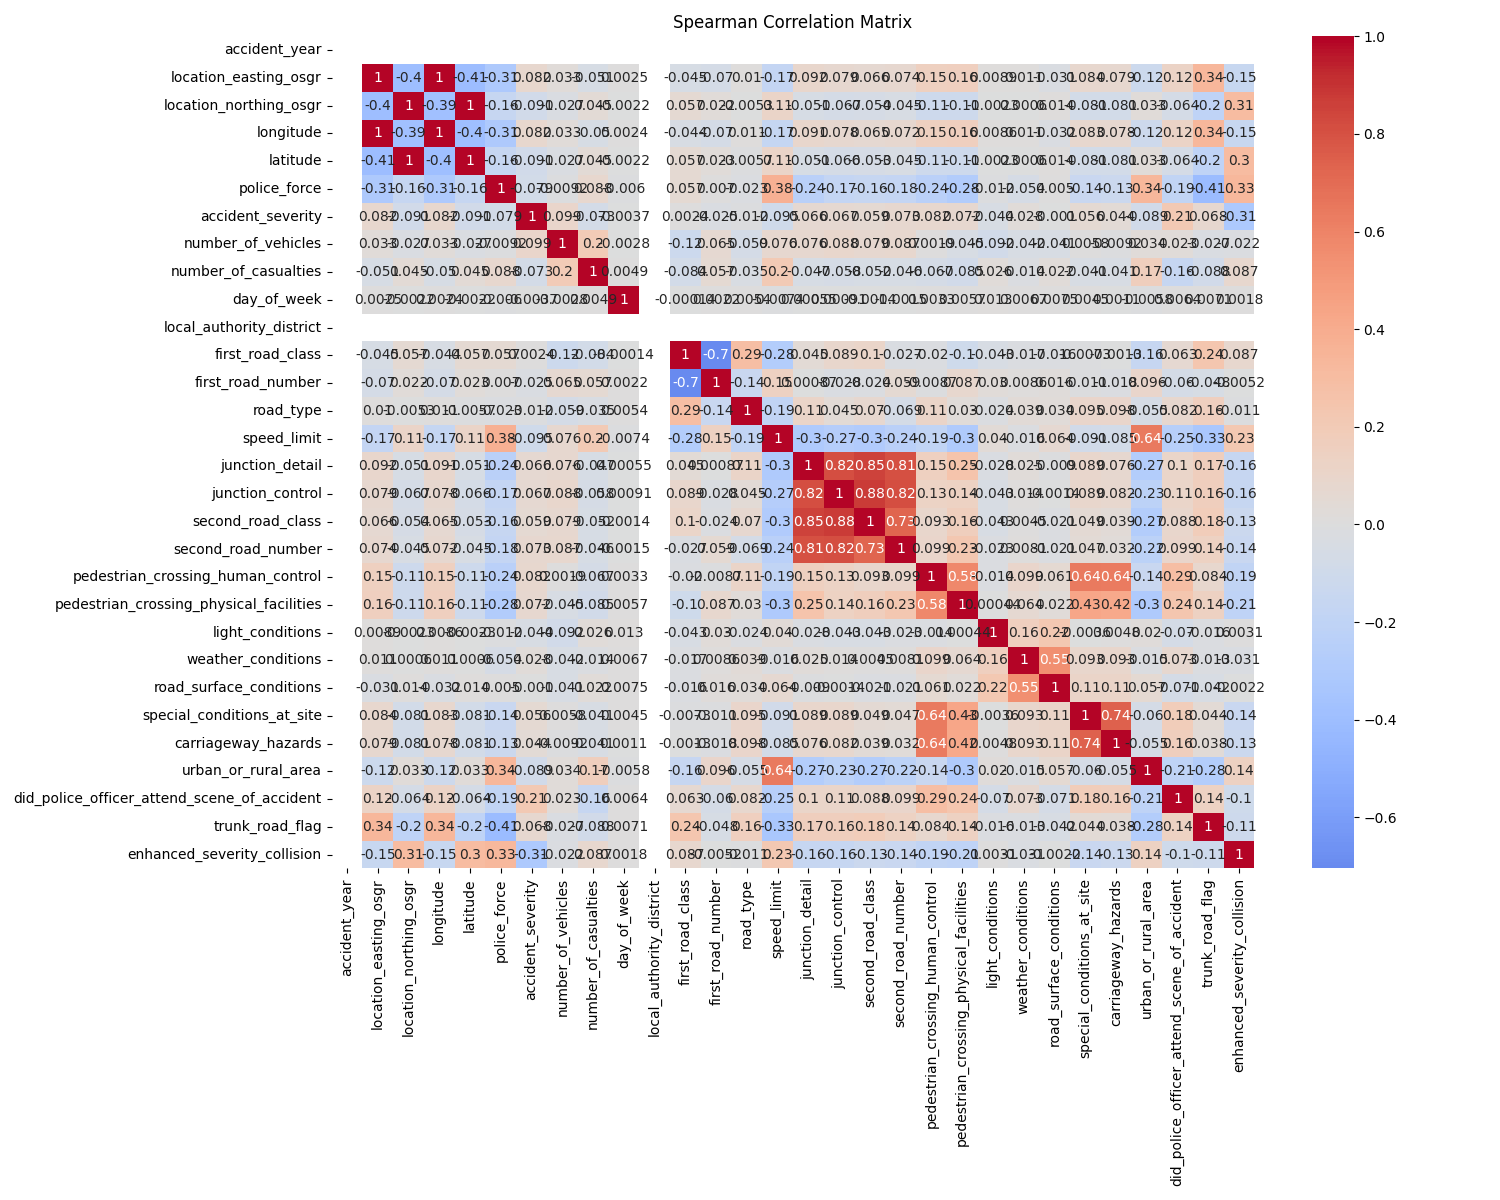

Source data for this figure (header and first rows):
, accident_year, location_easting_osgr, location_northing_osgr, longitude, latitude, police_force, accident_severity, number_of_vehicles, number_of_casualties, day_of_week, local_authority_district, first_road_class, first_road_number, road_type, speed_limit, junction_detail, junction_control, second_road_class, second_road_number, pedestrian_crossing_human_control, pedestrian_crossing_physical_facilities, light_conditions, weather_conditions
accident_year, , , , , , , , , , , , , , , , , , , , , , , 
location_easting_osgr, , 1.0, -0.3984, 0.9996, -0.4051, -0.31, 0.08213, 0.03327, -0.05076, 0.002468, , -0.04544, -0.06982, 0.01045, -0.1729, 0.09241, 0.07932, 0.06583, 0.07354, 0.1529, 0.1601, 0.008881, 0.01081
location_northing_osgr, , -0.3984, 1.0, -0.3908, 0.9999, -0.16, -0.09145, -0.02701, 0.04513, -0.002175, , 0.05747, 0.02222, -0.005336, 0.1095, -0.05083, -0.06656, -0.0539, -0.04531, -0.1133, -0.1146, -0.00228, 0.0005984
longitude, , 0.9996, -0.3908, 1.0, -0.3974, -0.3107, 0.08231, 0.0332, -0.05021, 0.002443, , -0.04422, -0.07022, 0.01069, -0.1704, 0.09078, 0.07825, 0.06468, 0.07244, 0.1514, 0.1581, 0.008597, 0.01059
latitude, , -0.4051, 0.9999, -0.3974, 1.0, -0.158, -0.09128, -0.02686, 0.04515, -0.002151, , 0.05738, 0.02283, -0.005715, 0.1098, -0.05082, -0.06617, -0.05348, -0.04505, -0.1137, -0.1147, -0.002273, 0.0005988
police_force, , -0.31, -0.16, -0.3107, -0.158, 1.0, -0.07884, -0.00918, 0.08765, -0.006046, , 0.05662, 0.006998, -0.02285, 0.3796, -0.2385, -0.172, -0.1586, -0.1765, -0.2369, -0.2799, -0.01177, -0.0542
accident_severity, , 0.08213, -0.09145, 0.08231, -0.09128, -0.07884, 1.0, 0.09891, -0.07277, -0.003671, , 0.002387, -0.02546, -0.01156, -0.09484, 0.06581, 0.0667, 0.05931, 0.07333, 0.08213, 0.07206, -0.04415, 0.02804
number_of_vehicles, , 0.03327, -0.02701, 0.0332, -0.02686, -0.00918, 0.09891, 1.0, 0.1956, -0.002796, , -0.1247, 0.06503, -0.05934, 0.07566, 0.07578, 0.08815, 0.07853, 0.08732, 0.001875, -0.04464, -0.09188, -0.04154
number_of_casualties, , -0.05076, 0.04513, -0.05021, 0.04515, 0.08765, -0.07277, 0.1956, 1.0, 0.004924, , -0.08401, 0.05651, -0.0349, 0.2022, -0.04689, -0.0577, -0.05196, -0.04586, -0.06736, -0.08541, 0.02642, -0.01384
day_of_week, , 0.002468, -0.002175, 0.002443, -0.002151, -0.006046, -0.003671, -0.002796, 0.004924, 1.0, , -0.0001384, 0.002212, 0.005389, -0.007383, 0.0005541, 0.0009065, -0.001367, -0.001467, 0.003322, 0.005698, 0.0132, 0.006742
local_authority_district, , , , , , , , , , , , , , , , , , , , , , , 
first_road_class, , -0.04544, 0.05747, -0.04422, 0.05738, 0.05662, 0.002387, -0.1247, -0.08401, -0.0001384, , 1.0, -0.7046, 0.2896, -0.2754, 0.04548, 0.08852, 0.1041, -0.02692, -0.01982, -0.1019, -0.04348, -0.01686
first_road_number, , -0.06982, 0.02222, -0.07022, 0.02283, 0.006998, -0.02546, 0.06503, 0.05651, 0.002212, , -0.7046, 1.0, -0.1405, 0.1461, 0.0008675, -0.02784, -0.02414, 0.05916, -0.008747, 0.08652, 0.03042, 0.008575
road_type, , 0.01045, -0.005336, 0.01069, -0.005715, -0.02285, -0.01156, -0.05934, -0.0349, 0.005389, , 0.2896, -0.1405, 1.0, -0.19, 0.1133, 0.04533, 0.07033, -0.06908, 0.1103, 0.03046, -0.02422, 0.03918
speed_limit, , -0.1729, 0.1095, -0.1704, 0.1098, 0.3796, -0.09484, 0.07566, 0.2022, -0.007383, , -0.2754, 0.1461, -0.19, 1.0, -0.3041, -0.267, -0.298, -0.236, -0.1864, -0.3003, 0.04017, -0.01608
junction_detail, , 0.09241, -0.05083, 0.09078, -0.05082, -0.2385, 0.06581, 0.07578, -0.04689, 0.0005541, , 0.04548, 0.0008675, 0.1133, -0.3041, 1.0, 0.8169, 0.8492, 0.8057, 0.1516, 0.2504, -0.02815, 0.02462
junction_control, , 0.07932, -0.06656, 0.07825, -0.06617, -0.172, 0.0667, 0.08815, -0.0577, 0.0009065, , 0.08852, -0.02784, 0.04533, -0.267, 0.8169, 1.0, 0.8792, 0.8185, 0.1296, 0.1394, -0.04295, 0.01399
second_road_class, , 0.06583, -0.0539, 0.06468, -0.05348, -0.1586, 0.05931, 0.07853, -0.05196, -0.001367, , 0.1041, -0.02414, 0.07033, -0.298, 0.8492, 0.8792, 1.0, 0.7283, 0.09336, 0.1643, -0.04274, 0.004499
second_road_number, , 0.07354, -0.04531, 0.07244, -0.04505, -0.1765, 0.07333, 0.08732, -0.04586, -0.001467, , -0.02692, 0.05916, -0.06908, -0.236, 0.8057, 0.8185, 0.7283, 1.0, 0.09852, 0.229, -0.02284, 0.008141
pedestrian_crossing_human_control, , 0.1529, -0.1133, 0.1514, -0.1137, -0.2369, 0.08213, 0.001875, -0.06736, 0.003322, , -0.01982, -0.008747, 0.1103, -0.1864, 0.1516, 0.1296, 0.09336, 0.09852, 1.0, 0.5768, -0.01441, 0.09856
pedestrian_crossing_physical_facilities, , 0.1601, -0.1146, 0.1581, -0.1147, -0.2799, 0.07206, -0.04464, -0.08541, 0.005698, , -0.1019, 0.08652, 0.03046, -0.3003, 0.2504, 0.1394, 0.1643, 0.229, 0.5768, 1.0, 0.000444, 0.06356
light_conditions, , 0.008881, -0.00228, 0.008597, -0.002273, -0.01177, -0.04415, -0.09188, 0.02642, 0.0132, , -0.04348, 0.03042, -0.02422, 0.04017, -0.02815, -0.04295, -0.04274, -0.02284, -0.01441, 0.000444, 1.0, 0.1583
weather_conditions, , 0.01081, 0.0005984, 0.01059, 0.0005988, -0.0542, 0.02804, -0.04154, -0.01384, 0.006742, , -0.01686, 0.008575, 0.03918, -0.01608, 0.02462, 0.01399, 0.004499, 0.008141, 0.09856, 0.06356, 0.1583, 1.0
road_surface_conditions, , -0.0313, 0.01424, -0.03165, 0.01435, 0.004992, -0.0009965, -0.04129, 0.02211, 0.007546, , -0.01619, 0.01568, 0.03371, 0.06442, -0.008969, -0.001362, -0.02138, -0.02087, 0.06059, 0.02192, 0.2234, 0.5491
special_conditions_at_site, , 0.0836, -0.08062, 0.08261, -0.0808, -0.145, 0.05619, 0.00582, -0.04079, 0.004516, , -0.007282, -0.01052, 0.09506, -0.09109, 0.08937, 0.08854, 0.04921, 0.04663, 0.6409, 0.4276, -0.003618, 0.09273
carriageway_hazards, , 0.07939, -0.08128, 0.07832, -0.08149, -0.1292, 0.04396, -0.009215, -0.04065, 0.001125, , -0.00134, -0.01831, 0.09779, -0.08489, 0.07623, 0.08227, 0.03914, 0.03241, 0.6396, 0.4184, 0.004826, 0.09259
urban_or_rural_area, , -0.119, 0.03282, -0.1165, 0.03297, 0.3398, -0.08865, 0.03442, 0.1652, -0.005757, , -0.1646, 0.09595, -0.05544, 0.641, -0.2748, -0.225, -0.2723, -0.2223, -0.1412, -0.2988, 0.02045, -0.01539
did_police_officer_attend_scene_of_accid…, , 0.1238, -0.06389, 0.1233, -0.06398, -0.1858, 0.2115, 0.02334, -0.1597, 0.006399, , 0.06256, -0.06035, 0.08198, -0.2472, 0.1011, 0.1058, 0.08804, 0.09866, 0.2907, 0.2389, -0.06978, 0.07313
trunk_road_flag, , 0.3366, -0.2026, 0.3385, -0.2033, -0.4124, 0.06827, -0.02699, -0.08829, 0.007061, , 0.2395, -0.04784, 0.1565, -0.3254, 0.1676, 0.1611, 0.1835, 0.1394, 0.08357, 0.1423, -0.01619, -0.01288
enhanced_severity_collision, , -0.1471, 0.3065, -0.1462, 0.3038, 0.3277, -0.3145, -0.02194, 0.08654, 0.001778, , 0.0871, -0.00524, -0.01123, 0.2254, -0.1566, -0.1592, -0.1286, -0.1393, -0.1903, -0.2105, 0.003094, -0.031
